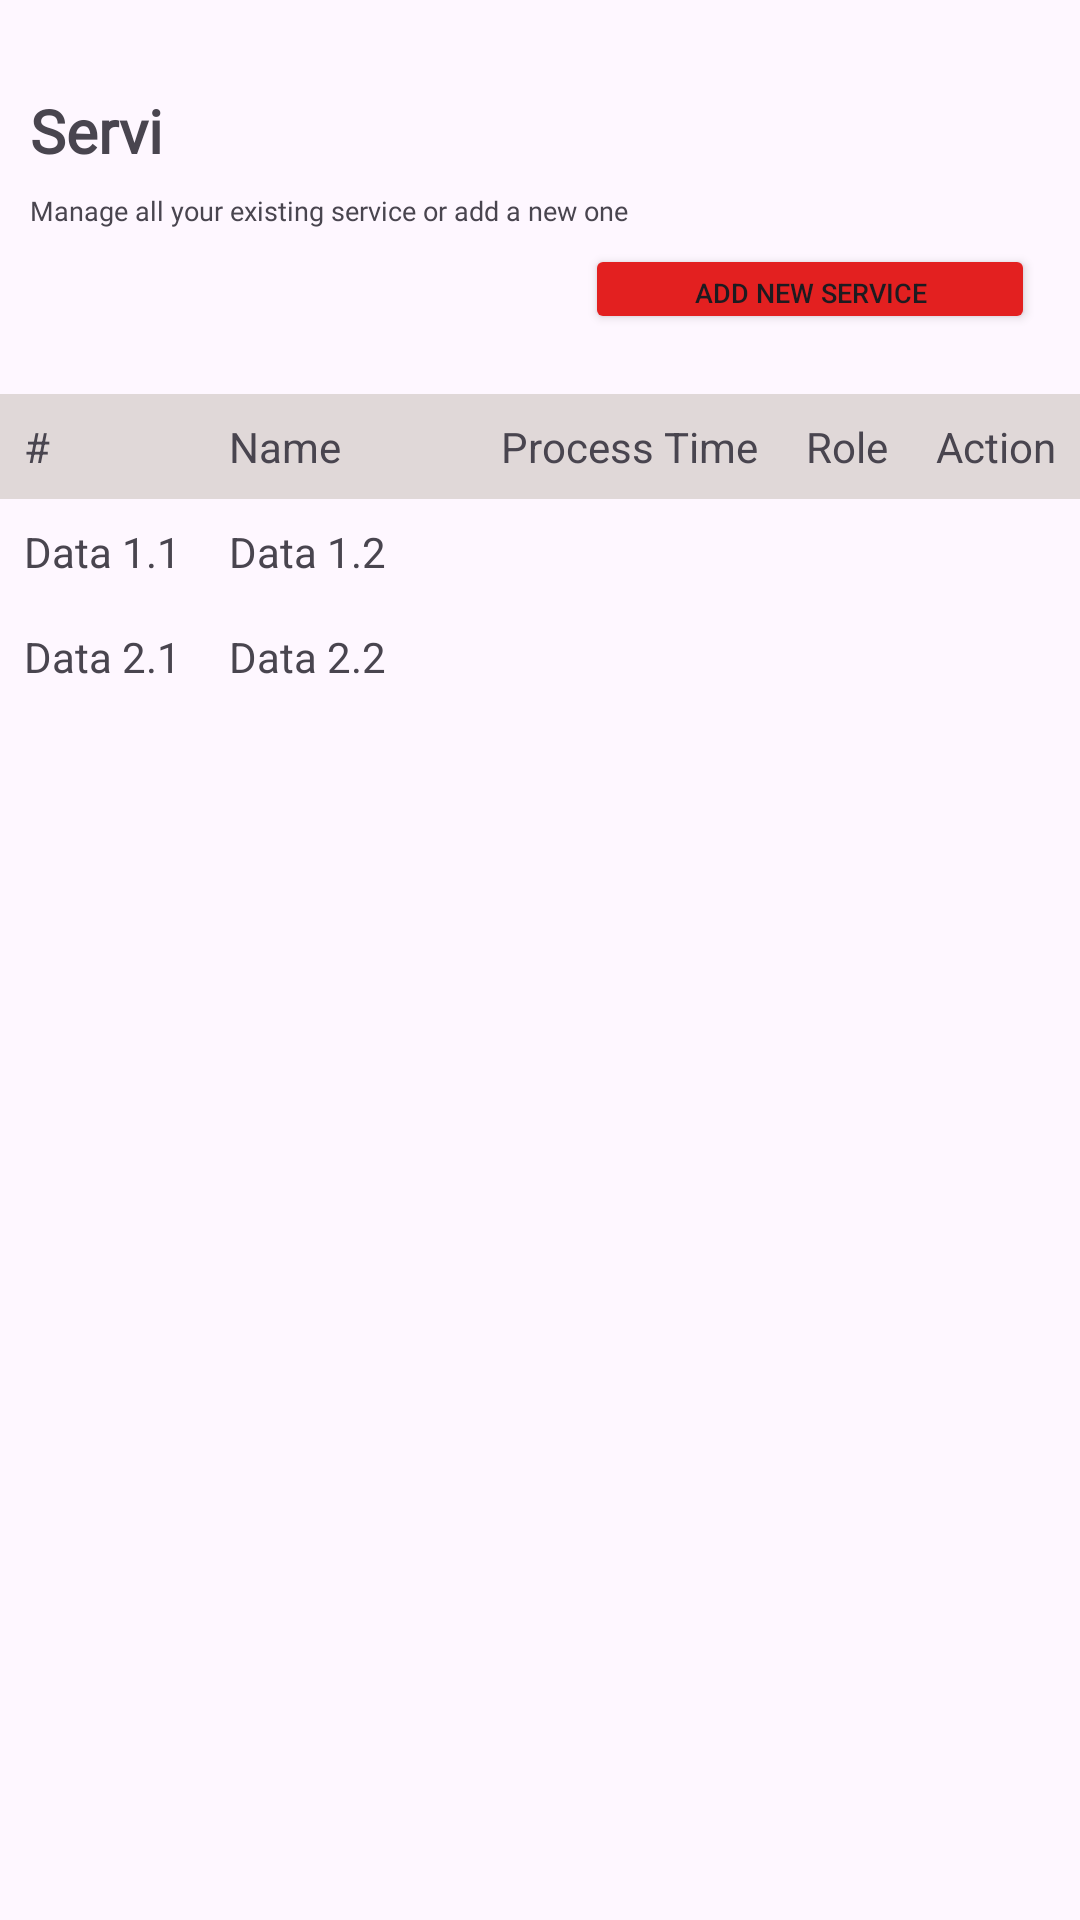

Produce the Android XML layout that renders to this screen, including the resource entries it uses.
<!-- AndroidManifest.xml: application theme Theme.Scheduling_production -->
<!-- res/layout/fragment_service.xml -->
<?xml version="1.0" encoding="utf-8"?>
<LinearLayout
    xmlns:android="http://schemas.android.com/apk/res/android"
    android:layout_width="match_parent"
    android:layout_height="match_parent"
    android:orientation="vertical">

    <TextView
        android:layout_width="46dp"
        android:layout_height="24dp"
        android:layout_marginTop="30dp"
        android:layout_marginStart="10dp"
        android:text="Service"
        android:textSize="20dp"
        android:fontFamily="@font/inter_variablefont"
        android:textStyle="bold">
    </TextView>

    <TextView
        android:layout_width="match_parent"
        android:layout_height="wrap_content"
        android:layout_marginTop="10dp"
        android:layout_marginStart="10dp"
        android:text="Manage all your existing service or add a new one"
        android:textSize="9sp"
        android:fontFamily="@font/inter_variablefont">
    </TextView>

    <Button
        android:id="@+id/new_task"
        android:layout_width="150dp"
        android:layout_height="30dp"
        android:text="Add New Service"
        android:layout_marginTop="5dp"
        android:textSize="9sp"
        android:backgroundTint="@color/ef_dasar"
        android:layout_gravity="end"
        android:layout_marginEnd="15dp">
    </Button>

    <TableLayout
        android:id="@+id/tabel_task"
        android:layout_width="match_parent"
        android:layout_height="wrap_content"
        android:layout_marginTop="20dp"
        android:stretchColumns="1">

        
        <TableRow
            android:background="@color/light_grey">
            <TextView
                android:layout_width="wrap_content"
                android:layout_height="wrap_content"
                android:text="#"
                android:padding="8dp"/>
            <TextView
                android:layout_width="wrap_content"
                android:layout_height="wrap_content"
                android:text="Name"
                android:padding="8dp"/>
            <TextView
                android:layout_width="wrap_content"
                android:layout_height="wrap_content"
                android:text="Process Time"
                android:padding="8dp"/>
            <TextView
                android:layout_width="wrap_content"
                android:layout_height="wrap_content"
                android:text="Role"
                android:padding="8dp"/>
            <TextView
                android:layout_width="wrap_content"
                android:layout_height="wrap_content"
                android:text="Action"
                android:padding="8dp"/>
        </TableRow>

        
        <TableRow>
            <TextView
                android:layout_width="wrap_content"
                android:layout_height="wrap_content"
                android:text="Data 1.1"
                android:padding="8dp"/>
            <TextView
                android:layout_width="wrap_content"
                android:layout_height="wrap_content"
                android:text="Data 1.2"
                android:padding="8dp"/>
        </TableRow>

        
        <TableRow>
            <TextView
                android:layout_width="wrap_content"
                android:layout_height="wrap_content"
                android:text="Data 2.1"
                android:padding="8dp"/>
            <TextView
                android:layout_width="wrap_content"
                android:layout_height="wrap_content"
                android:text="Data 2.2"
                android:padding="8dp"/>
        </TableRow>

    </TableLayout>

</LinearLayout>
<!-- resources referenced by this layout -->
<resources>
  <color name="ef_dasar">#E32020</color>
  <color name="light_grey">#E0D8D8</color>
  <style name="Theme.Scheduling_production" parent="Base.Theme.Scheduling_production" />
  <style name="Base.Theme.Scheduling_production" parent="Theme.Material3.DayNight.NoActionBar">
          
          
      </style>
</resources>
